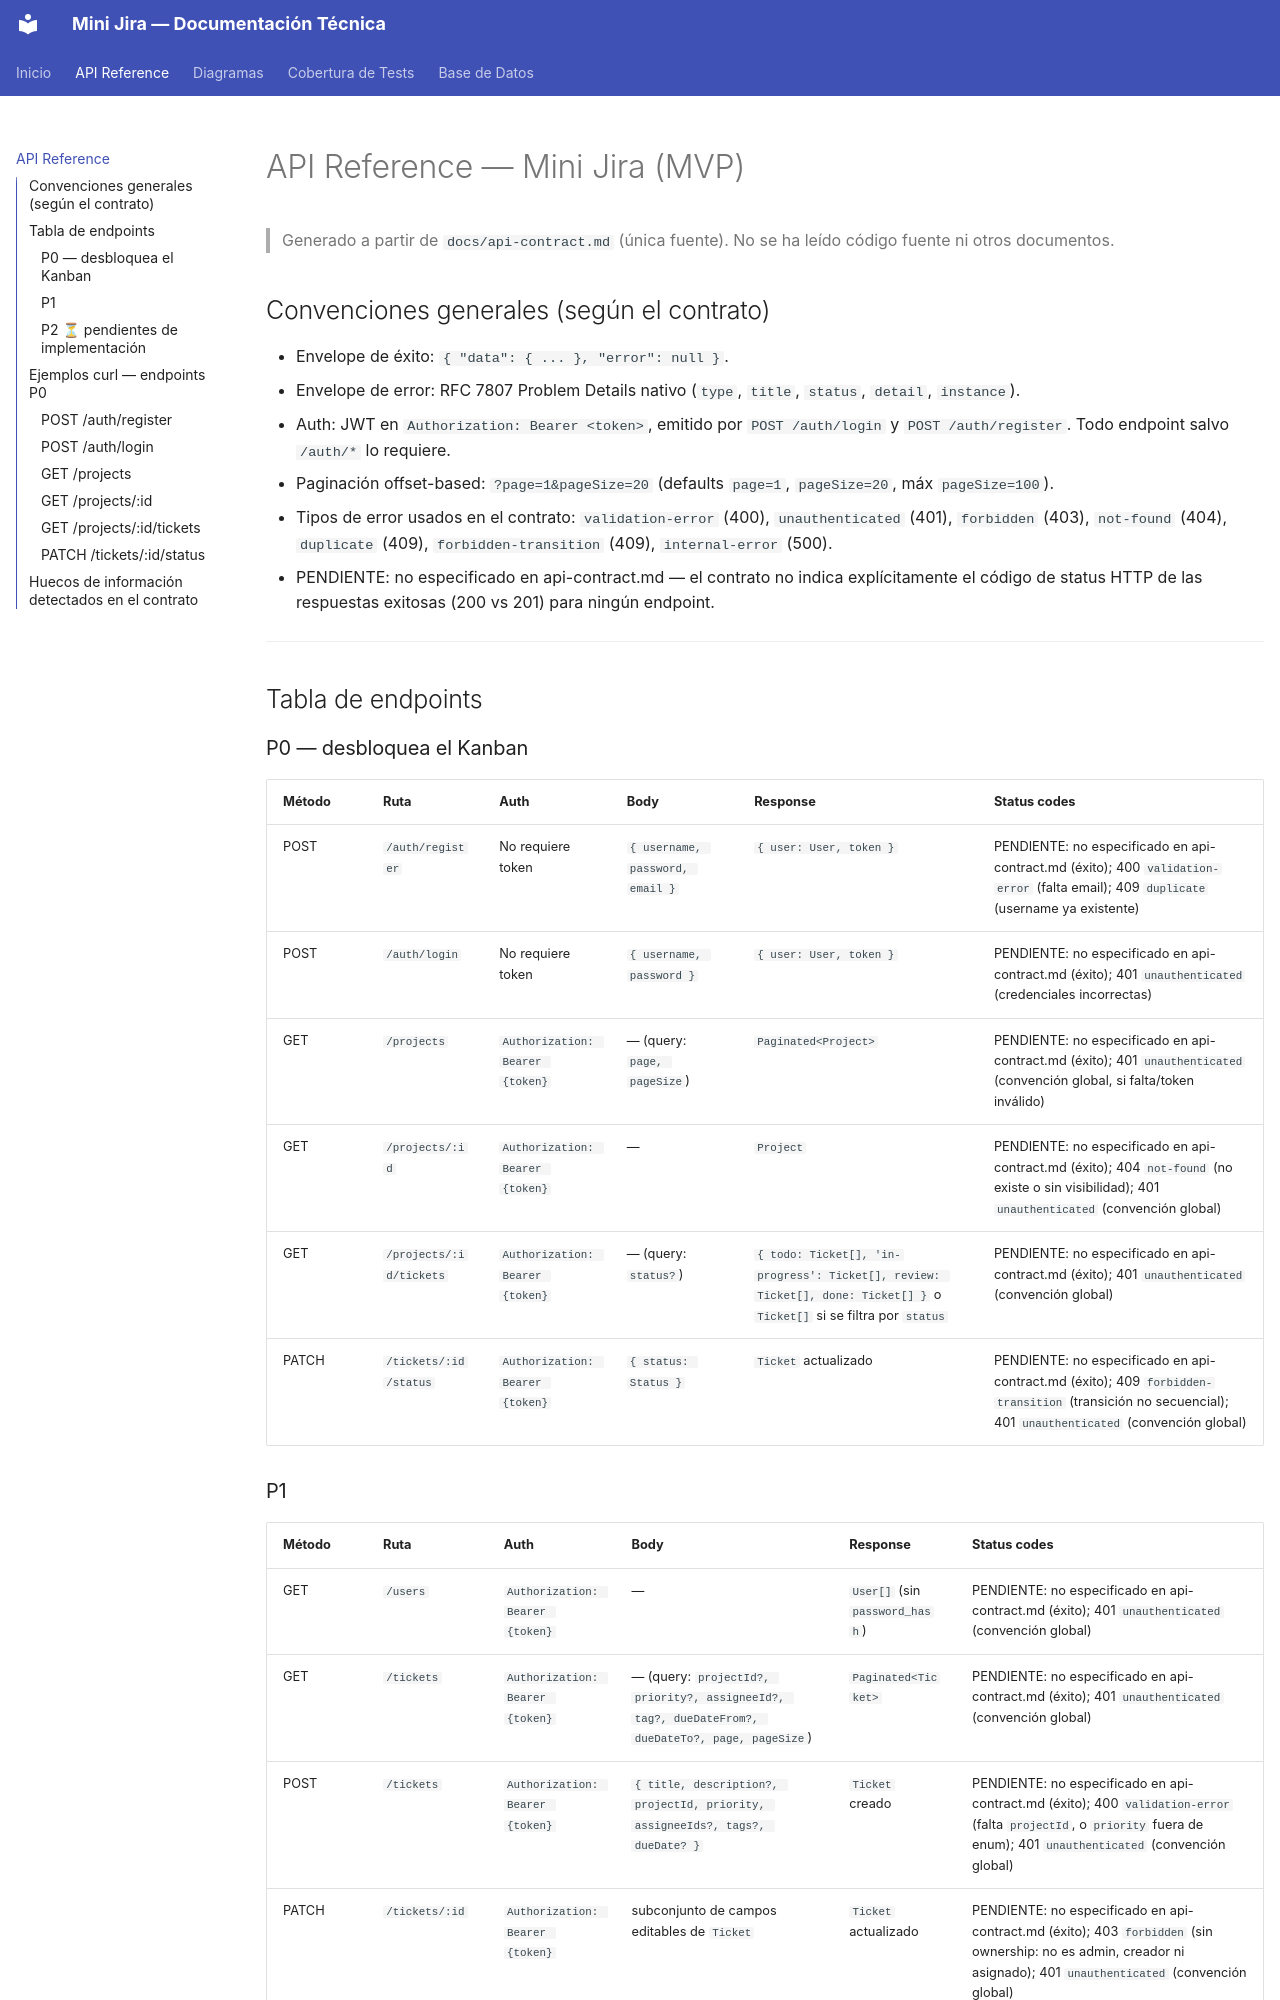

repository: amoralesbdg/CursoIA_Asistido · page: api-reference/index.html · generator: mkdocs

# API Reference — Mini Jira (MVP)

> Generado a partir de `docs/api-contract.md` (única fuente). No se ha leído código fuente ni otros documentos.

## Convenciones generales (según el contrato)

- Envelope de éxito: `{ "data": { ... }, "error": null }`.
- Envelope de error: RFC 7807 Problem Details nativo (`type`, `title`, `status`, `detail`, `instance`).
- Auth: JWT en `Authorization: Bearer <token>`, emitido por `POST /auth/login` y `POST /auth/register`. Todo endpoint salvo `/auth/*` lo requiere.
- Paginación offset-based: `?page=1&pageSize=20` (defaults `page=1`, `pageSize=20`, máx `pageSize=100`).
- Tipos de error usados en el contrato: `validation-error` (400), `unauthenticated` (401), `forbidden` (403), `not-found` (404), `duplicate` (409), `forbidden-transition` (409), `internal-error` (500).
- PENDIENTE: no especificado en api-contract.md — el contrato no indica explícitamente el código de status HTTP de las respuestas exitosas (200 vs 201) para ningún endpoint.

---

## Tabla de endpoints

### P0 — desbloquea el Kanban

| Método | Ruta | Auth | Body | Response | Status codes |
|---|---|---|---|---|---|
| POST | `/auth/register` | No requiere token | `{ username, password, email }` | `{ user: User, token }` | PENDIENTE: no especificado en api-contract.md (éxito); 400 `validation-error` (falta email); 409 `duplicate` (username ya existente) |
| POST | `/auth/login` | No requiere token | `{ username, password }` | `{ user: User, token }` | PENDIENTE: no especificado en api-contract.md (éxito); 401 `unauthenticated` (credenciales incorrectas) |
| GET | `/projects` | `Authorization: Bearer {token}` | — (query: `page, pageSize`) | `Paginated<Project>` | PENDIENTE: no especificado en api-contract.md (éxito); 401 `unauthenticated` (convención global, si falta/token inválido) |
| GET | `/projects/:id` | `Authorization: Bearer {token}` | — | `Project` | PENDIENTE: no especificado en api-contract.md (éxito); 404 `not-found` (no existe o sin visibilidad); 401 `unauthenticated` (convención global) |
| GET | `/projects/:id/tickets` | `Authorization: Bearer {token}` | — (query: `status?`) | `{ todo: Ticket[], 'in-progress': Ticket[], review: Ticket[], done: Ticket[] }` o `Ticket[]` si se filtra por `status` | PENDIENTE: no especificado en api-contract.md (éxito); 401 `unauthenticated` (convención global) |
| PATCH | `/tickets/:id/status` | `Authorization: Bearer {token}` | `{ status: Status }` | `Ticket` actualizado | PENDIENTE: no especificado en api-contract.md (éxito); 409 `forbidden-transition` (transición no secuencial); 401 `unauthenticated` (convención global) |
